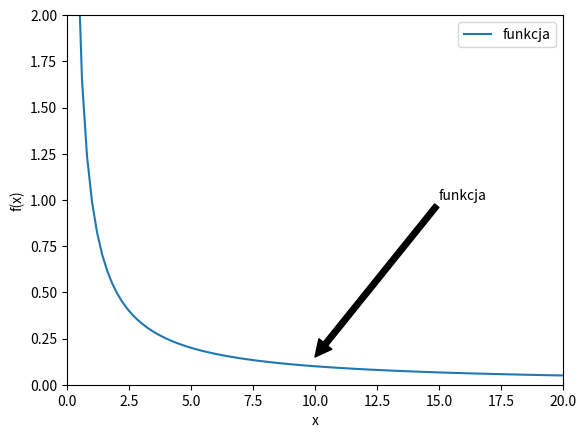

Python code for this plot:
import matplotlib.pyplot as plt
import numpy as np

fig, ax = plt.subplots()
x = np.linspace(0, 20, 100)
plt.axis([0,20,0,1])
plt.plot(x, 1/x, label='funkcja')

ax.annotate('funkcja', xy=(10, 0.15), xytext=(15, 1),
            arrowprops=dict(facecolor='black', shrink=1),
            )
ax.set_ylim(0, 2)

plt.ylabel('f(x)')
plt.xlabel('x')
plt.legend()

plt.show()